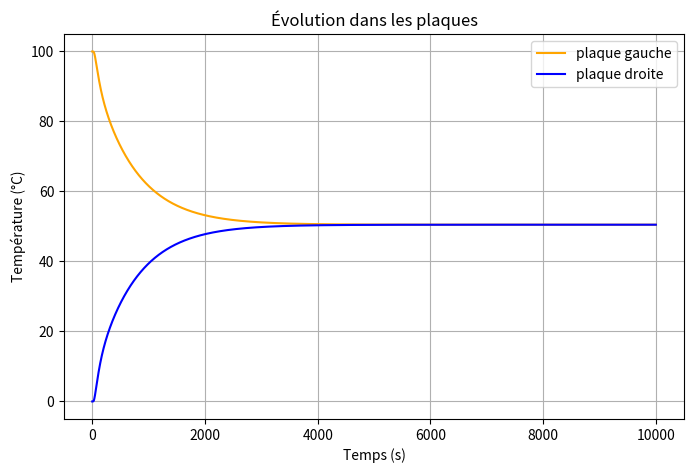

Generate this figure with matplotlib:
import numpy as np
import matplotlib.pyplot as plt

"""
Simulation de la diffusion thermique dans une barre 1D de longueur 2*L_bar,
constituée de deux moitiés identiques accolées, avec conditions initiales
différentes sur chaque moitié.

Paramètres :
- L_bar   : longueur d’une moitié de la barre (m)
- N_bar   : nombre de nœuds par moitié (impair pour point milieu exact)
- D       : diffusivité thermique homogène dans toute la barre (m²/s)
- T_left  : température initiale moitié gauche (°C)
- T_right : température initiale moitié droite (°C)
- t_final : durée de la simulation (s)

Maillage :
- dx      = L_bar / (N_bar - 1)
- N_total = 2 * N_bar - 1  (interface unique)

Sorties :
- hL, hR  : vecteurs des températures au centre de chaque moitié
- times   : vecteur des instants de simulation
"""

# Paramètres
L_bar   = 0.5        # m
N_bar   = 51        # impair
D       = 1.4e-4     # m²/s attention: change énormément résultats
T_left  = 100.0      # °C
T_right = 0.0        # °C
t_final = 10000.0    # s

# Maillage
dx      = L_bar / (N_bar - 1)
N_total = 2 * N_bar - 1

# Indices des centres
center_left  = (N_bar - 1) // 2
center_right = center_left + (N_bar - 1)

# Initialisation de T
T = np.zeros(N_total)
for i in range(N_total):
    if i <= N_bar - 1:
        T[i] = T_left
    else:
        T[i] = T_right

# Discrétisation temporelle
dt      = 0.25 * dx**2 / D
n_steps = int(np.ceil(t_final / dt))
times   = np.linspace(0, t_final, n_steps+1)

# Historique
hL = np.empty(n_steps+1)
hR = np.empty(n_steps+1)
hL[0] = T[center_left]
hR[0] = T[center_right]

# Boucle temporelle
for n in range(1, n_steps+1):
    T_old = T.copy()
    # mettre à jour chaque nœud intérieur
    for i in range(1, N_total-1):
        T[i] = T_old[i] + D * dt *((T_old[i+1] - 2*T_old[i] + T_old[i-1]) / dx**2)

    # conditions aux limites isolées
    T[0]      = T[1]
    T[-1]     = T[-2]
    # enregistrer
    hL[n] = T[center_left]
    hR[n] = T[center_right]

# Tracé
plt.figure(figsize=(8,5))
plt.plot(times, hL, label='plaque gauche', color='orange')
plt.plot(times, hR, label='plaque droite', color='blue')
plt.xlabel('Temps (s)')
plt.ylabel('Température (°C)')
plt.title('Évolution dans les plaques')
plt.legend()
plt.grid(True)
plt.show()
